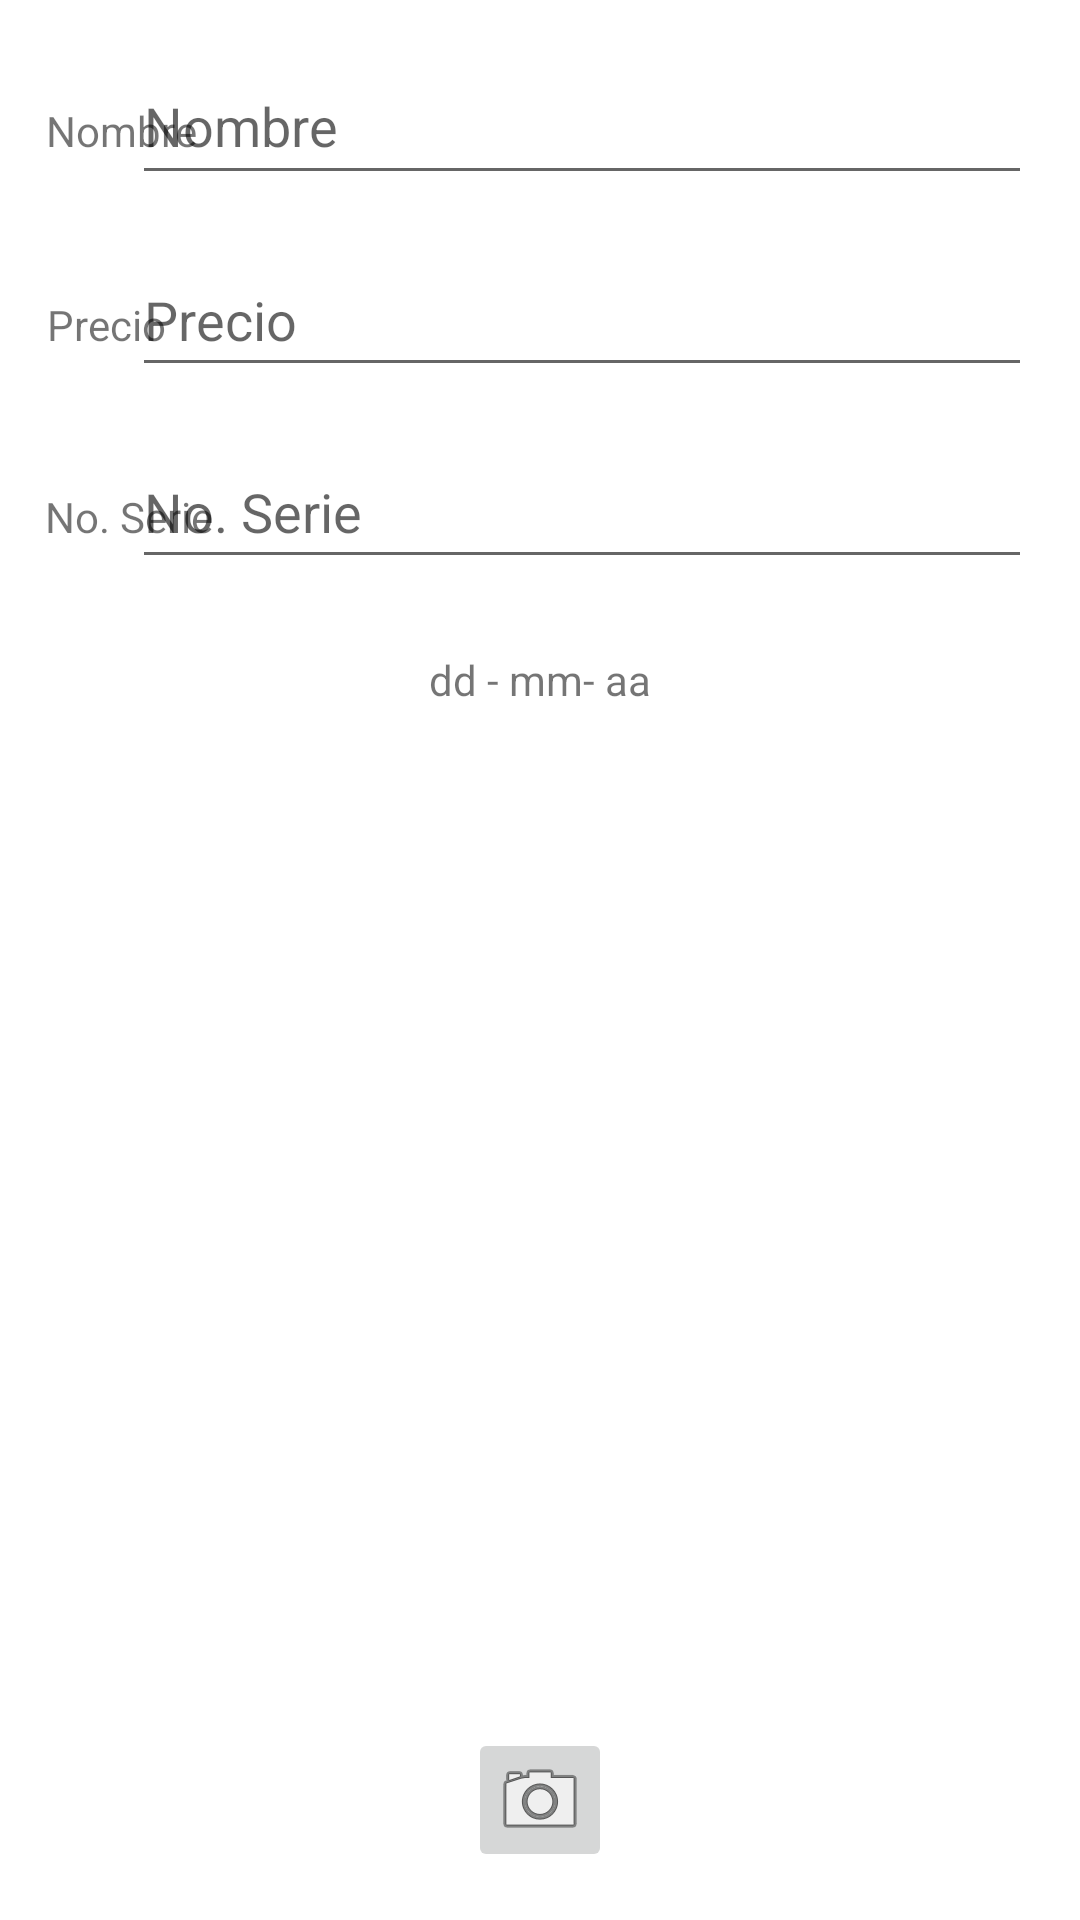

Here is an Android app screen rendered from its layout file. Give the layout XML and the strings, colors and styles it references.
<!-- AndroidManifest.xml: application theme Theme.Posesionista -->
<!-- res/layout/cosa_fragment.xml -->
<?xml version="1.0" encoding="utf-8"?>
<androidx.constraintlayout.widget.ConstraintLayout xmlns:android="http://schemas.android.com/apk/res/android"
    xmlns:app="http://schemas.android.com/apk/res-auto"
    xmlns:tools="http://schemas.android.com/tools"
    android:layout_width="match_parent"
    android:layout_height="match_parent">

    <EditText
        android:id="@+id/campoSerie"
        android:layout_width="0dp"
        android:layout_height="wrap_content"
        android:layout_marginTop="16dp"
        android:layout_marginEnd="16dp"
        android:ems="10"
        android:hint="@string/labelSerie"
        android:importantForAutofill="no"
        android:inputType="textPersonName"
        android:minHeight="48dp"
        app:layout_constraintEnd_toEndOf="parent"
        app:layout_constraintStart_toStartOf="@+id/campoPrecio"
        app:layout_constraintTop_toBottomOf="@+id/campoPrecio"
        tools:ignore="DuplicateSpeakableTextCheck" />

    <TextView
        android:id="@+id/labelSerie"
        android:layout_width="wrap_content"
        android:layout_height="wrap_content"
        android:layout_marginStart="16dp"
        android:text="@string/labelSerie"
        app:layout_constraintBaseline_toBaselineOf="@+id/campoSerie"
        app:layout_constraintEnd_toStartOf="@+id/campoSerie"
        app:layout_constraintHorizontal_bias="0.044"
        app:layout_constraintStart_toStartOf="parent" />

    <EditText
        android:id="@+id/campoPrecio"
        android:layout_width="0dp"
        android:layout_height="wrap_content"
        android:layout_marginTop="16dp"
        android:layout_marginEnd="16dp"
        android:ems="10"
        android:hint="@string/labelPrecio"
        android:importantForAutofill="no"
        android:inputType="textPersonName"
        android:minHeight="48dp"
        app:layout_constraintEnd_toEndOf="parent"
        app:layout_constraintStart_toStartOf="@+id/campoNombreCosa"
        app:layout_constraintTop_toBottomOf="@+id/campoNombreCosa"
        tools:ignore="DuplicateSpeakableTextCheck" />

    <TextView
        android:id="@+id/labelPrecio"
        android:layout_width="wrap_content"
        android:layout_height="wrap_content"
        android:layout_marginStart="16dp"
        android:text="@string/labelPrecio"
        app:layout_constraintBaseline_toBaselineOf="@+id/campoPrecio"
        app:layout_constraintEnd_toStartOf="@+id/campoPrecio"
        app:layout_constraintHorizontal_bias="0.038"
        app:layout_constraintStart_toStartOf="parent" />

    <EditText
        android:id="@+id/campoNombreCosa"
        android:layout_width="300dp"
        android:layout_height="49dp"
        android:layout_marginTop="16dp"
        android:layout_marginEnd="16dp"
        android:ems="10"
        android:hint="@string/labelNombre"
        android:importantForAutofill="no"
        android:inputType="textPersonName"
        android:minHeight="48dp"
        app:layout_constraintEnd_toEndOf="parent"
        app:layout_constraintTop_toTopOf="parent"
        tools:ignore="DuplicateSpeakableTextCheck" />

    <TextView
        android:id="@+id/labelNombre"
        android:layout_width="wrap_content"
        android:layout_height="wrap_content"
        android:layout_marginStart="16dp"
        android:text="@string/labelNombre"
        app:layout_constraintBaseline_toBaselineOf="@+id/campoNombreCosa"
        app:layout_constraintEnd_toStartOf="@+id/campoNombreCosa"
        app:layout_constraintHorizontal_bias="0.042"
        app:layout_constraintStart_toStartOf="parent" />

    <TextView
        android:id="@+id/campoFecha"
        android:layout_width="wrap_content"
        android:layout_height="wrap_content"
        android:layout_marginTop="24dp"
        android:text="@string/labelFecha"
        app:layout_constraintEnd_toEndOf="parent"
        app:layout_constraintHorizontal_bias="0.5"
        app:layout_constraintStart_toStartOf="parent"
        app:layout_constraintTop_toBottomOf="@+id/campoSerie" />

    <ImageView
        android:id="@+id/fotoCosa"
        android:layout_width="0dp"
        android:layout_height="0dp"
        android:layout_marginStart="16dp"
        android:layout_marginTop="16dp"
        android:layout_marginEnd="16dp"
        android:layout_marginBottom="16dp"
        app:layout_constraintBottom_toTopOf="@+id/botonCamara"
        app:layout_constraintEnd_toEndOf="parent"
        app:layout_constraintHorizontal_bias="0.5"
        app:layout_constraintStart_toStartOf="parent"
        app:layout_constraintTop_toBottomOf="@+id/campoFecha"
        tools:srcCompat="@tools:sample/avatars" />

    <ImageButton
        android:id="@+id/botonCamara"
        android:layout_width="48dp"
        android:layout_height="48dp"
        android:layout_marginBottom="16dp"
        app:layout_constraintBottom_toBottomOf="parent"
        app:layout_constraintEnd_toEndOf="parent"
        app:layout_constraintHorizontal_bias="0.5"
        app:layout_constraintStart_toStartOf="parent"
        app:srcCompat="@android:drawable/ic_menu_camera"
        tools:ignore="SpeakableTextPresentCheck" />

</androidx.constraintlayout.widget.ConstraintLayout>
<!-- resources referenced by this layout -->
<resources>
  <string name="labelFecha">dd - mm- aa</string>
  <string name="labelNombre">Nombre</string>
  <string name="labelPrecio">Precio</string>
  <string name="labelSerie">No. Serie</string>
  <style name="Theme.Posesionista" parent="Theme.MaterialComponents.DayNight.DarkActionBar">
          
          <item name="colorPrimary">@color/purple_500</item>
          <item name="colorPrimaryVariant">@color/purple_700</item>
          <item name="colorOnPrimary">@color/white</item>
          
          <item name="colorSecondary">@color/teal_200</item>
          <item name="colorSecondaryVariant">@color/teal_700</item>
          <item name="colorOnSecondary">@color/black</item>
          
          <item name="android:statusBarColor" tools:targetApi="l">?attr/colorPrimaryVariant</item>
          
      </style>
  <color name="purple_500">#FF6200EE</color>
  <color name="purple_700">#FF3700B3</color>
  <color name="white">#FFFFFFFF</color>
  <color name="teal_200">#FF03DAC5</color>
  <color name="teal_700">#FF018786</color>
  <color name="black">#FF000000</color>
</resources>
